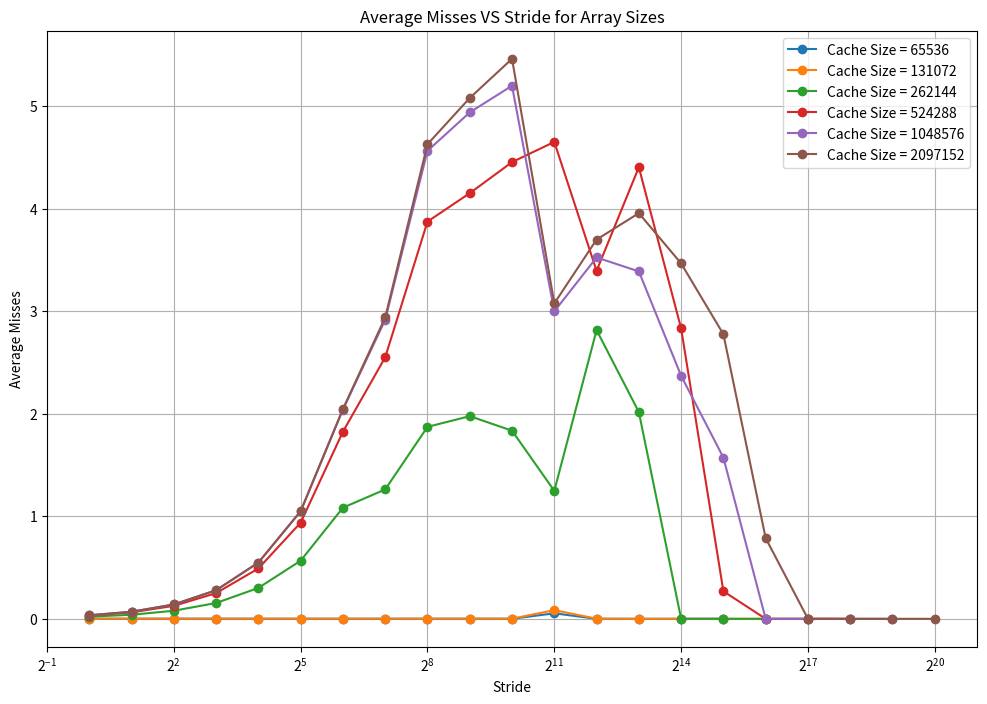

Write Python code to recreate this figure.
import matplotlib.pyplot as plt
import re

# Input data as a string
data = """
cache_size=65536        stride=1        avg_misses=0.000899     avg_time=0.002890
cache_size=65536        stride=2        avg_misses=0.000641     avg_time=0.001955
cache_size=65536        stride=4        avg_misses=0.000760     avg_time=0.002226
cache_size=65536        stride=8        avg_misses=0.000820     avg_time=0.002237
cache_size=65536        stride=16       avg_misses=0.000658     avg_time=0.002268
cache_size=65536        stride=32       avg_misses=0.000591     avg_time=0.002060
cache_size=65536        stride=64       avg_misses=0.000529     avg_time=0.001935
cache_size=65536        stride=128      avg_misses=0.000577     avg_time=0.001877
cache_size=65536        stride=256      avg_misses=0.000809     avg_time=0.001899
cache_size=65536        stride=512      avg_misses=0.000846     avg_time=0.001928
cache_size=65536        stride=1024     avg_misses=0.000656     avg_time=0.001867
cache_size=65536        stride=2048     avg_misses=0.053699     avg_time=0.002181
cache_size=65536        stride=4096     avg_misses=0.000267     avg_time=0.005023
cache_size=65536        stride=8192     avg_misses=0.000030     avg_time=0.002160
cache_size=65536        stride=16384    avg_misses=0.000011     avg_time=0.002136
cache_size=65536        stride=32768    avg_misses=0.000010     avg_time=0.002036
cache_size=131072       stride=1        avg_misses=0.001754     avg_time=0.001955
cache_size=131072       stride=2        avg_misses=0.001505     avg_time=0.001860
cache_size=131072       stride=4        avg_misses=0.001666     avg_time=0.002198
cache_size=131072       stride=8        avg_misses=0.001495     avg_time=0.002196
cache_size=131072       stride=16       avg_misses=0.001676     avg_time=0.002246
cache_size=131072       stride=32       avg_misses=0.001495     avg_time=0.002051
cache_size=131072       stride=64       avg_misses=0.001474     avg_time=0.001980
cache_size=131072       stride=128      avg_misses=0.001455     avg_time=0.001863
cache_size=131072       stride=256      avg_misses=0.001586     avg_time=0.001879
cache_size=131072       stride=512      avg_misses=0.001361     avg_time=0.001898
cache_size=131072       stride=1024     avg_misses=0.001217     avg_time=0.001894
cache_size=131072       stride=2048     avg_misses=0.084483     avg_time=0.002298
cache_size=131072       stride=4096     avg_misses=0.001208     avg_time=0.008237
cache_size=131072       stride=8192     avg_misses=0.000198     avg_time=0.005075
cache_size=131072       stride=16384    avg_misses=0.000008     avg_time=0.002189
cache_size=131072       stride=32768    avg_misses=0.000011     avg_time=0.002173
cache_size=131072       stride=65536    avg_misses=0.000008     avg_time=0.002080
cache_size=262144       stride=1        avg_misses=0.021303     avg_time=0.001987
cache_size=262144       stride=2        avg_misses=0.039550     avg_time=0.001901
cache_size=262144       stride=4        avg_misses=0.079012     avg_time=0.002211
cache_size=262144       stride=8        avg_misses=0.154182     avg_time=0.002225
cache_size=262144       stride=16       avg_misses=0.301461     avg_time=0.002241
cache_size=262144       stride=32       avg_misses=0.566626     avg_time=0.002089
cache_size=262144       stride=64       avg_misses=1.083864     avg_time=0.002048
cache_size=262144       stride=128      avg_misses=1.261313     avg_time=0.002207
cache_size=262144       stride=256      avg_misses=1.871821     avg_time=0.002456
cache_size=262144       stride=512      avg_misses=1.976102     avg_time=0.002526
cache_size=262144       stride=1024     avg_misses=1.834599     avg_time=0.002642
cache_size=262144       stride=2048     avg_misses=1.247887     avg_time=0.005606
cache_size=262144       stride=4096     avg_misses=2.814956     avg_time=0.009268
cache_size=262144       stride=8192     avg_misses=2.016558     avg_time=0.010436
cache_size=262144       stride=16384    avg_misses=0.000084     avg_time=0.005060
cache_size=262144       stride=32768    avg_misses=0.000007     avg_time=0.002188
cache_size=262144       stride=65536    avg_misses=0.000003     avg_time=0.002169
cache_size=262144       stride=131072   avg_misses=0.000004     avg_time=0.002079
cache_size=524288       stride=1        avg_misses=0.032046     avg_time=0.001989
cache_size=524288       stride=2        avg_misses=0.062997     avg_time=0.001899
cache_size=524288       stride=4        avg_misses=0.126676     avg_time=0.002205
cache_size=524288       stride=8        avg_misses=0.250912     avg_time=0.002219
cache_size=524288       stride=16       avg_misses=0.490933     avg_time=0.002222
cache_size=524288       stride=32       avg_misses=0.937751     avg_time=0.002094
cache_size=524288       stride=64       avg_misses=1.824605     avg_time=0.002102
cache_size=524288       stride=128      avg_misses=2.549870     avg_time=0.002535
cache_size=524288       stride=256      avg_misses=3.873273     avg_time=0.003051
cache_size=524288       stride=512      avg_misses=4.150428     avg_time=0.003200
cache_size=524288       stride=1024     avg_misses=4.453178     avg_time=0.003309
cache_size=524288       stride=2048     avg_misses=4.650250     avg_time=0.004356
cache_size=524288       stride=4096     avg_misses=3.392999     avg_time=0.009616
cache_size=524288       stride=8192     avg_misses=4.403172     avg_time=0.010825
cache_size=524288       stride=16384    avg_misses=2.831391     avg_time=0.009807
cache_size=524288       stride=32768    avg_misses=0.268747     avg_time=0.007665
cache_size=524288       stride=65536    avg_misses=0.000006     avg_time=0.002339
cache_size=524288       stride=131072   avg_misses=0.000003     avg_time=0.002170
cache_size=524288       stride=262144   avg_misses=0.000002     avg_time=0.002079
cache_size=1048576      stride=1        avg_misses=0.034449     avg_time=0.001989
cache_size=1048576      stride=2        avg_misses=0.069089     avg_time=0.001899
cache_size=1048576      stride=4        avg_misses=0.139848     avg_time=0.002205
cache_size=1048576      stride=8        avg_misses=0.278761     avg_time=0.002221
cache_size=1048576      stride=16       avg_misses=0.548033     avg_time=0.002222
cache_size=1048576      stride=32       avg_misses=1.047853     avg_time=0.002096
cache_size=1048576      stride=64       avg_misses=2.040279     avg_time=0.002131
cache_size=1048576      stride=128      avg_misses=2.915715     avg_time=0.002624
cache_size=1048576      stride=256      avg_misses=4.562963     avg_time=0.003238
cache_size=1048576      stride=512      avg_misses=4.938294     avg_time=0.003405
cache_size=1048576      stride=1024     avg_misses=5.197932     avg_time=0.003485
cache_size=1048576      stride=2048     avg_misses=2.997739     avg_time=0.003148
cache_size=1048576      stride=4096     avg_misses=3.523741     avg_time=0.009275
cache_size=1048576      stride=8192     avg_misses=3.387404     avg_time=0.009721
cache_size=1048576      stride=16384    avg_misses=2.370089     avg_time=0.009223
cache_size=1048576      stride=32768    avg_misses=1.572261     avg_time=0.009348
cache_size=1048576      stride=65536    avg_misses=0.000075     avg_time=0.005555
cache_size=1048576      stride=131072   avg_misses=0.000004     avg_time=0.002289
cache_size=1048576      stride=262144   avg_misses=0.000002     avg_time=0.002130
cache_size=1048576      stride=524288   avg_misses=0.000002     avg_time=0.002075
cache_size=2097152      stride=1        avg_misses=0.034446     avg_time=0.001990
cache_size=2097152      stride=2        avg_misses=0.069107     avg_time=0.001865
cache_size=2097152      stride=4        avg_misses=0.139929     avg_time=0.002171
cache_size=2097152      stride=8        avg_misses=0.279049     avg_time=0.002211
cache_size=2097152      stride=16       avg_misses=0.548624     avg_time=0.002220
cache_size=2097152      stride=32       avg_misses=1.050365     avg_time=0.002097
cache_size=2097152      stride=64       avg_misses=2.046033     avg_time=0.002121
cache_size=2097152      stride=128      avg_misses=2.938747     avg_time=0.002652
cache_size=2097152      stride=256      avg_misses=4.627567     avg_time=0.003256
cache_size=2097152      stride=512      avg_misses=5.078749     avg_time=0.003449
cache_size=2097152      stride=1024     avg_misses=5.460556     avg_time=0.003538
cache_size=2097152      stride=2048     avg_misses=3.075742     avg_time=0.003136
cache_size=2097152      stride=4096     avg_misses=3.698092     avg_time=0.009315
cache_size=2097152      stride=8192     avg_misses=3.955446     avg_time=0.009576
cache_size=2097152      stride=16384    avg_misses=3.465614     avg_time=0.009547
cache_size=2097152      stride=32768    avg_misses=2.775228     avg_time=0.009878
cache_size=2097152      stride=65536    avg_misses=0.786894     avg_time=0.009714
cache_size=2097152      stride=131072   avg_misses=0.000304     avg_time=0.005658
cache_size=2097152      stride=262144   avg_misses=0.000011     avg_time=0.002310
cache_size=2097152      stride=524288   avg_misses=0.000002     avg_time=0.002165
cache_size=2097152      stride=1048576  avg_misses=0.000001     avg_time=0.002073
"""

# Parse the data
pattern = re.compile(r'cache_size=(\d+)\s+stride=(\d+)\s+avg_misses=([\d.]+)')
matches = pattern.findall(data)

# Organize the data
data_dict = {}
for cache_size, stride, avg_misses in matches:
    cache_size = int(cache_size)
    stride = int(stride)
    avg_misses = float(avg_misses)
    if cache_size not in data_dict:
        data_dict[cache_size] = {'stride': [], 'avg_misses': []}
    data_dict[cache_size]['stride'].append(stride)
    data_dict[cache_size]['avg_misses'].append(avg_misses)

# Plot the data
plt.figure(figsize=(12, 8))
for cache_size, values in data_dict.items():
    plt.plot(values['stride'], values['avg_misses'], marker='o', label=f'Cache Size = {cache_size}')

# Configure the plot
plt.xlabel('Stride')
plt.ylabel('Average Misses')
plt.title('Average Misses VS Stride for Array Sizes')
plt.xscale('log', base=2)
plt.legend()
plt.grid(True)

# Save the plot
plt.savefig('avg_misses_vs_stride.png')
